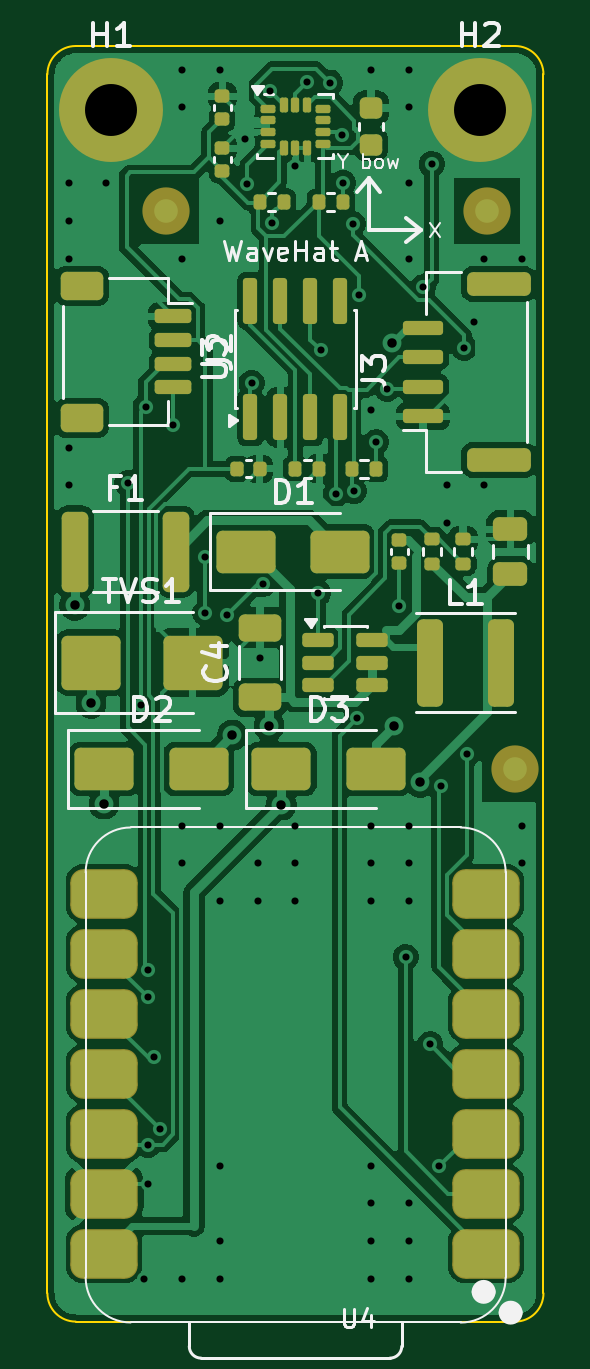
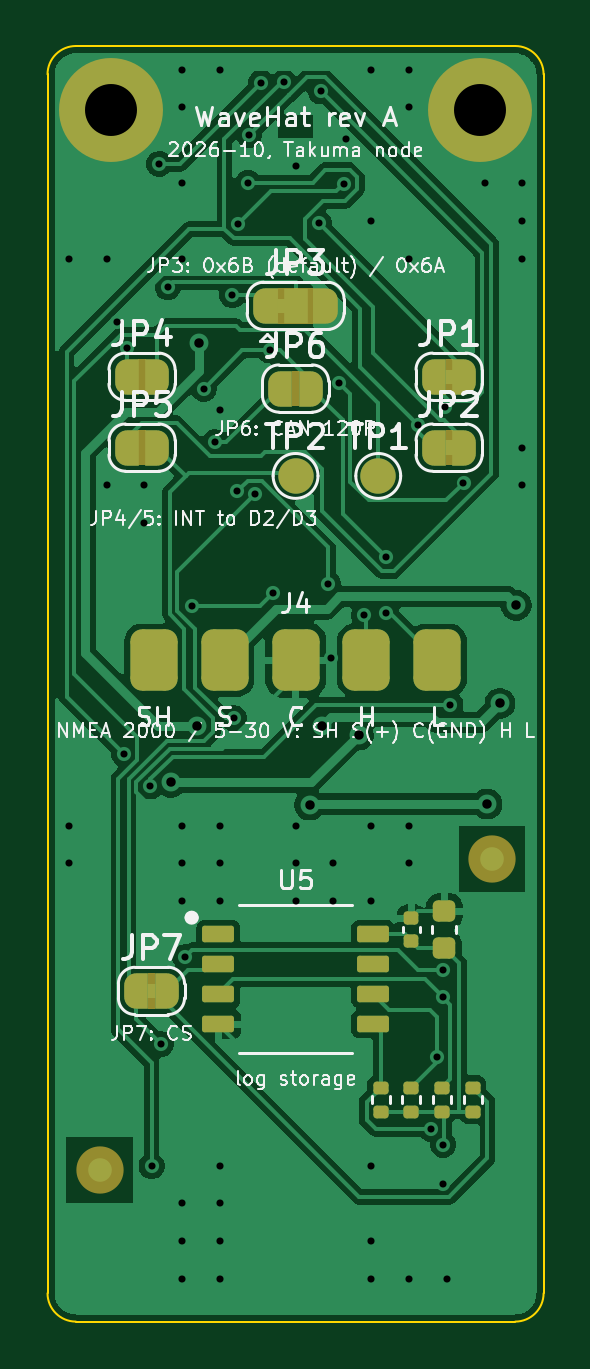
Circuit board: 10 layer files. Board 21.0 x 54.0 mm.
- bottom_copper: wavehat-B_Cu.gbl (66079 bytes)
- bottom_mask: wavehat-B_Mask.gbs (6167 bytes)
- paste: wavehat-B_Paste.gbp (2002 bytes)
- bottom_silk: wavehat-B_Silkscreen.gbo (72765 bytes)
- outline: wavehat-Edge_Cuts.gm1 (885 bytes)
- top_copper: wavehat-F_Cu.gtl (98849 bytes)
- top_mask: wavehat-F_Mask.gts (6010 bytes)
- paste: wavehat-F_Paste.gtp (5733 bytes)
- top_silk: wavehat-F_Silkscreen.gto (19827 bytes)
- drill: wavehat.drl (1719 bytes)

=== bottom_copper: wavehat-B_Cu.gbl (66079 bytes, source omitted) ===
=== bottom_mask: wavehat-B_Mask.gbs (6167 bytes, source omitted) ===
=== paste: wavehat-B_Paste.gbp (2002 bytes, source withheld) ===
=== bottom_silk: wavehat-B_Silkscreen.gbo (72765 bytes, source omitted) ===
=== outline: wavehat-Edge_Cuts.gm1 ===
%TF.GenerationSoftware,KiCad,Pcbnew,10.0.7*%
%TF.CreationDate,2026-10-20T18:49:17+10:00*%
%TF.ProjectId,wavehat,77617665-6861-4742-9e6b-696361645f70,A*%
%TF.SameCoordinates,Original*%
%TF.FileFunction,Profile,NP*%
%FSLAX46Y46*%
G04 Gerber Fmt 4.6, Leading zero omitted, Abs format (unit mm)*
G04 Created by KiCad (PCBNEW 10.0.7) date 2026-10-20 18:49:17*
%MOMM*%
%LPD*%
G01*
G04 APERTURE LIST*
%TA.AperFunction,Profile*%
%ADD10C,0.100000*%
%TD*%
G04 APERTURE END LIST*
D10*
X0Y52800000D02*
G75*
G02*
X1200000Y54000000I1200000J0D01*
G01*
X0Y1200000D02*
X0Y52800000D01*
X1200000Y54000000D02*
X19800000Y54000000D01*
X1200000Y0D02*
G75*
G02*
X0Y1200000I0J1200000D01*
G01*
X19800000Y54000000D02*
G75*
G02*
X21000000Y52800000I0J-1200000D01*
G01*
X19800000Y0D02*
X1200000Y0D01*
X21000000Y52800000D02*
X21000000Y1200000D01*
X21000000Y1200000D02*
G75*
G02*
X19800000Y0I-1200000J0D01*
G01*
M02*

=== top_copper: wavehat-F_Cu.gtl (98849 bytes, source omitted) ===
=== top_mask: wavehat-F_Mask.gts ===
%TF.GenerationSoftware,KiCad,Pcbnew,10.0.7*%
%TF.CreationDate,2026-10-20T18:49:17+10:00*%
%TF.ProjectId,wavehat,77617665-6861-4742-9e6b-696361645f70,A*%
%TF.SameCoordinates,Original*%
%TF.FileFunction,Soldermask,Top*%
%TF.FilePolarity,Negative*%
%FSLAX46Y46*%
G04 Gerber Fmt 4.6, Leading zero omitted, Abs format (unit mm)*
G04 Created by KiCad (PCBNEW 10.0.7) date 2026-10-20 18:49:17*
%MOMM*%
%LPD*%
G01*
G04 APERTURE LIST*
G04 Aperture macros list*
%AMRoundRect*
0 Rectangle with rounded corners*
0 $1 Rounding radius*
0 $2 $3 $4 $5 $6 $7 $8 $9 X,Y pos of 4 corners*
0 Add a 4 corners polygon primitive as box body*
4,1,4,$2,$3,$4,$5,$6,$7,$8,$9,$2,$3,0*
0 Add four circle primitives for the rounded corners*
1,1,$1+$1,$2,$3*
1,1,$1+$1,$4,$5*
1,1,$1+$1,$6,$7*
1,1,$1+$1,$8,$9*
0 Add four rect primitives between the rounded corners*
20,1,$1+$1,$2,$3,$4,$5,0*
20,1,$1+$1,$4,$5,$6,$7,0*
20,1,$1+$1,$6,$7,$8,$9,0*
20,1,$1+$1,$8,$9,$2,$3,0*%
G04 Aperture macros list end*
%ADD10RoundRect,0.135000X-0.135000X-0.185000X0.135000X-0.185000X0.135000X0.185000X-0.135000X0.185000X0*%
%ADD11RoundRect,0.250000X0.475000X-0.250000X0.475000X0.250000X-0.475000X0.250000X-0.475000X-0.250000X0*%
%ADD12RoundRect,0.225000X0.250000X-0.225000X0.250000X0.225000X-0.250000X0.225000X-0.250000X-0.225000X0*%
%ADD13C,2.000000*%
%ADD14RoundRect,0.150000X-0.512500X-0.150000X0.512500X-0.150000X0.512500X0.150000X-0.512500X0.150000X0*%
%ADD15RoundRect,0.250000X-1.000000X-0.650000X1.000000X-0.650000X1.000000X0.650000X-1.000000X0.650000X0*%
%ADD16RoundRect,0.087500X-0.225000X-0.087500X0.225000X-0.087500X0.225000X0.087500X-0.225000X0.087500X0*%
%ADD17RoundRect,0.087500X-0.087500X-0.225000X0.087500X-0.225000X0.087500X0.225000X-0.087500X0.225000X0*%
%ADD18RoundRect,0.135000X0.185000X-0.135000X0.185000X0.135000X-0.185000X0.135000X-0.185000X-0.135000X0*%
%ADD19C,4.400000*%
%ADD20RoundRect,0.250000X-0.312500X-1.450000X0.312500X-1.450000X0.312500X1.450000X-0.312500X1.450000X0*%
%ADD21RoundRect,0.140000X0.170000X-0.140000X0.170000X0.140000X-0.170000X0.140000X-0.170000X-0.140000X0*%
%ADD22RoundRect,0.250000X-1.000000X-0.900000X1.000000X-0.900000X1.000000X0.900000X-1.000000X0.900000X0*%
%ADD23RoundRect,0.150000X0.700000X-0.150000X0.700000X0.150000X-0.700000X0.150000X-0.700000X-0.150000X0*%
%ADD24RoundRect,0.250000X1.100000X-0.250000X1.100000X0.250000X-1.100000X0.250000X-1.100000X-0.250000X0*%
%ADD25RoundRect,0.250000X-0.300000X-1.600000X0.300000X-1.600000X0.300000X1.600000X-0.300000X1.600000X0*%
%ADD26RoundRect,0.150000X0.150000X-0.825000X0.150000X0.825000X-0.150000X0.825000X-0.150000X-0.825000X0*%
%ADD27RoundRect,0.250000X0.650000X-0.325000X0.650000X0.325000X-0.650000X0.325000X-0.650000X-0.325000X0*%
%ADD28RoundRect,0.550800X0.875000X0.500000X-0.875000X0.500000X-0.875000X-0.500000X0.875000X-0.500000X0*%
%ADD29RoundRect,0.140000X-0.140000X-0.170000X0.140000X-0.170000X0.140000X0.170000X-0.140000X0.170000X0*%
%ADD30RoundRect,0.150000X-0.625000X0.150000X-0.625000X-0.150000X0.625000X-0.150000X0.625000X0.150000X0*%
%ADD31RoundRect,0.250000X-0.650000X0.350000X-0.650000X-0.350000X0.650000X-0.350000X0.650000X0.350000X0*%
G04 APERTURE END LIST*
D10*
%TO.C,R1*%
X8990000Y47400000D03*
X10010000Y47400000D03*
%TD*%
D11*
%TO.C,C5*%
X19600000Y31650000D03*
X19600000Y33550000D03*
%TD*%
D12*
%TO.C,C2*%
X13700000Y49825000D03*
X13700000Y51375000D03*
%TD*%
D10*
%TO.C,R2*%
X11490000Y47400000D03*
X12510000Y47400000D03*
%TD*%
D13*
%TO.C,FID1*%
X5000000Y47000000D03*
%TD*%
D10*
%TO.C,R6*%
X10490000Y36100000D03*
X11510000Y36100000D03*
%TD*%
D14*
%TO.C,U2*%
X11462500Y28850000D03*
X11462500Y27900000D03*
X11462500Y26950000D03*
X13737500Y26950000D03*
X13737500Y27900000D03*
X13737500Y28850000D03*
%TD*%
D15*
%TO.C,D3*%
X9900000Y23400000D03*
X13900000Y23400000D03*
%TD*%
D16*
%TO.C,U1*%
X9337500Y51350000D03*
X9337500Y50850000D03*
X9337500Y50350000D03*
X9337500Y49850000D03*
D17*
X10000000Y49687500D03*
X10500000Y49687500D03*
X11000000Y49687500D03*
D16*
X11662500Y49850000D03*
X11662500Y50350000D03*
X11662500Y50850000D03*
X11662500Y51350000D03*
D17*
X11000000Y51512500D03*
X10500000Y51512500D03*
X10000000Y51512500D03*
%TD*%
D18*
%TO.C,R4*%
X17600000Y32090000D03*
X17600000Y33110000D03*
%TD*%
D19*
%TO.C,H1*%
X2700000Y51300000D03*
%TD*%
D20*
%TO.C,F1*%
X1162500Y32600000D03*
X5437500Y32600000D03*
%TD*%
D21*
%TO.C,C3*%
X7400000Y48720000D03*
X7400000Y49680000D03*
%TD*%
%TO.C,C6*%
X14900000Y32120000D03*
X14900000Y33080000D03*
%TD*%
D19*
%TO.C,H2*%
X18300000Y51300000D03*
%TD*%
D15*
%TO.C,D2*%
X2400000Y23400000D03*
X6400000Y23400000D03*
%TD*%
D22*
%TO.C,TVS1*%
X1850000Y27900000D03*
X6150000Y27900000D03*
%TD*%
D23*
%TO.C,J3*%
X15900000Y38325000D03*
X15900000Y39575000D03*
X15900000Y40825000D03*
X15900000Y42075000D03*
D24*
X19100000Y36475000D03*
X19100000Y43925000D03*
%TD*%
D18*
%TO.C,R3*%
X16300000Y32090000D03*
X16300000Y33110000D03*
%TD*%
D25*
%TO.C,L1*%
X16200000Y27900000D03*
X19200000Y27900000D03*
%TD*%
D15*
%TO.C,D1*%
X8400000Y32600000D03*
X12400000Y32600000D03*
%TD*%
D10*
%TO.C,R5*%
X12890000Y36100000D03*
X13910000Y36100000D03*
%TD*%
D13*
%TO.C,FID3*%
X19800000Y23400000D03*
%TD*%
D26*
%TO.C,U3*%
X8595000Y38275000D03*
X9865000Y38275000D03*
X11135000Y38275000D03*
X12405000Y38275000D03*
X12405000Y43225000D03*
X11135000Y43225000D03*
X9865000Y43225000D03*
X8595000Y43225000D03*
%TD*%
D27*
%TO.C,C4*%
X9000000Y26425000D03*
X9000000Y29375000D03*
%TD*%
D13*
%TO.C,FID2*%
X18600000Y47000000D03*
%TD*%
D28*
%TO.C,U4*%
X18565000Y2880000D03*
X18565000Y5420000D03*
X18565000Y7960000D03*
X18565000Y10500000D03*
X18565000Y13040000D03*
X18565000Y15580000D03*
X18565000Y18120000D03*
X2400000Y18120000D03*
X2400000Y15580000D03*
X2400000Y13040000D03*
X2400000Y10500000D03*
X2400000Y7960000D03*
X2400000Y5420000D03*
X2400000Y2880000D03*
%TD*%
D29*
%TO.C,C7*%
X8020000Y36100000D03*
X8980000Y36100000D03*
%TD*%
D21*
%TO.C,C1*%
X7400000Y50920000D03*
X7400000Y51880000D03*
%TD*%
D30*
%TO.C,J2*%
X5330000Y42550000D03*
X5330000Y41550000D03*
X5330000Y40550000D03*
X5330000Y39550000D03*
D31*
X1455000Y43850000D03*
X1455000Y38250000D03*
%TD*%
M02*

=== paste: wavehat-F_Paste.gtp ===
%TF.GenerationSoftware,KiCad,Pcbnew,10.0.7*%
%TF.CreationDate,2026-10-20T18:49:17+10:00*%
%TF.ProjectId,wavehat,77617665-6861-4742-9e6b-696361645f70,A*%
%TF.SameCoordinates,Original*%
%TF.FileFunction,Paste,Top*%
%TF.FilePolarity,Positive*%
%FSLAX46Y46*%
G04 Gerber Fmt 4.6, Leading zero omitted, Abs format (unit mm)*
G04 Created by KiCad (PCBNEW 10.0.7) date 2026-10-20 18:49:17*
%MOMM*%
%LPD*%
G01*
G04 APERTURE LIST*
G04 Aperture macros list*
%AMRoundRect*
0 Rectangle with rounded corners*
0 $1 Rounding radius*
0 $2 $3 $4 $5 $6 $7 $8 $9 X,Y pos of 4 corners*
0 Add a 4 corners polygon primitive as box body*
4,1,4,$2,$3,$4,$5,$6,$7,$8,$9,$2,$3,0*
0 Add four circle primitives for the rounded corners*
1,1,$1+$1,$2,$3*
1,1,$1+$1,$4,$5*
1,1,$1+$1,$6,$7*
1,1,$1+$1,$8,$9*
0 Add four rect primitives between the rounded corners*
20,1,$1+$1,$2,$3,$4,$5,0*
20,1,$1+$1,$4,$5,$6,$7,0*
20,1,$1+$1,$6,$7,$8,$9,0*
20,1,$1+$1,$8,$9,$2,$3,0*%
G04 Aperture macros list end*
%ADD10RoundRect,0.135000X-0.135000X-0.185000X0.135000X-0.185000X0.135000X0.185000X-0.135000X0.185000X0*%
%ADD11RoundRect,0.250000X0.475000X-0.250000X0.475000X0.250000X-0.475000X0.250000X-0.475000X-0.250000X0*%
%ADD12RoundRect,0.225000X0.250000X-0.225000X0.250000X0.225000X-0.250000X0.225000X-0.250000X-0.225000X0*%
%ADD13RoundRect,0.150000X-0.512500X-0.150000X0.512500X-0.150000X0.512500X0.150000X-0.512500X0.150000X0*%
%ADD14RoundRect,0.250000X-1.000000X-0.650000X1.000000X-0.650000X1.000000X0.650000X-1.000000X0.650000X0*%
%ADD15RoundRect,0.087500X-0.225000X-0.087500X0.225000X-0.087500X0.225000X0.087500X-0.225000X0.087500X0*%
%ADD16RoundRect,0.087500X-0.087500X-0.225000X0.087500X-0.225000X0.087500X0.225000X-0.087500X0.225000X0*%
%ADD17RoundRect,0.135000X0.185000X-0.135000X0.185000X0.135000X-0.185000X0.135000X-0.185000X-0.135000X0*%
%ADD18RoundRect,0.250000X-0.312500X-1.450000X0.312500X-1.450000X0.312500X1.450000X-0.312500X1.450000X0*%
%ADD19RoundRect,0.140000X0.170000X-0.140000X0.170000X0.140000X-0.170000X0.140000X-0.170000X-0.140000X0*%
%ADD20RoundRect,0.250000X-1.000000X-0.900000X1.000000X-0.900000X1.000000X0.900000X-1.000000X0.900000X0*%
%ADD21RoundRect,0.150000X0.700000X-0.150000X0.700000X0.150000X-0.700000X0.150000X-0.700000X-0.150000X0*%
%ADD22RoundRect,0.250000X1.100000X-0.250000X1.100000X0.250000X-1.100000X0.250000X-1.100000X-0.250000X0*%
%ADD23RoundRect,0.250000X-0.300000X-1.600000X0.300000X-1.600000X0.300000X1.600000X-0.300000X1.600000X0*%
%ADD24RoundRect,0.150000X0.150000X-0.825000X0.150000X0.825000X-0.150000X0.825000X-0.150000X-0.825000X0*%
%ADD25RoundRect,0.250000X0.650000X-0.325000X0.650000X0.325000X-0.650000X0.325000X-0.650000X-0.325000X0*%
%ADD26RoundRect,0.500000X0.875000X0.500000X-0.875000X0.500000X-0.875000X-0.500000X0.875000X-0.500000X0*%
%ADD27RoundRect,0.140000X-0.140000X-0.170000X0.140000X-0.170000X0.140000X0.170000X-0.140000X0.170000X0*%
%ADD28RoundRect,0.150000X-0.625000X0.150000X-0.625000X-0.150000X0.625000X-0.150000X0.625000X0.150000X0*%
%ADD29RoundRect,0.250000X-0.650000X0.350000X-0.650000X-0.350000X0.650000X-0.350000X0.650000X0.350000X0*%
G04 APERTURE END LIST*
D10*
%TO.C,R1*%
X8990000Y47400000D03*
X10010000Y47400000D03*
%TD*%
D11*
%TO.C,C5*%
X19600000Y31650000D03*
X19600000Y33550000D03*
%TD*%
D12*
%TO.C,C2*%
X13700000Y49825000D03*
X13700000Y51375000D03*
%TD*%
D10*
%TO.C,R2*%
X11490000Y47400000D03*
X12510000Y47400000D03*
%TD*%
%TO.C,R6*%
X10490000Y36100000D03*
X11510000Y36100000D03*
%TD*%
D13*
%TO.C,U2*%
X11462500Y28850000D03*
X11462500Y27900000D03*
X11462500Y26950000D03*
X13737500Y26950000D03*
X13737500Y27900000D03*
X13737500Y28850000D03*
%TD*%
D14*
%TO.C,D3*%
X9900000Y23400000D03*
X13900000Y23400000D03*
%TD*%
D15*
%TO.C,U1*%
X9337500Y51350000D03*
X9337500Y50850000D03*
X9337500Y50350000D03*
X9337500Y49850000D03*
D16*
X10000000Y49687500D03*
X10500000Y49687500D03*
X11000000Y49687500D03*
D15*
X11662500Y49850000D03*
X11662500Y50350000D03*
X11662500Y50850000D03*
X11662500Y51350000D03*
D16*
X11000000Y51512500D03*
X10500000Y51512500D03*
X10000000Y51512500D03*
%TD*%
D17*
%TO.C,R4*%
X17600000Y32090000D03*
X17600000Y33110000D03*
%TD*%
D18*
%TO.C,F1*%
X1162500Y32600000D03*
X5437500Y32600000D03*
%TD*%
D19*
%TO.C,C3*%
X7400000Y48720000D03*
X7400000Y49680000D03*
%TD*%
%TO.C,C6*%
X14900000Y32120000D03*
X14900000Y33080000D03*
%TD*%
D14*
%TO.C,D2*%
X2400000Y23400000D03*
X6400000Y23400000D03*
%TD*%
D20*
%TO.C,TVS1*%
X1850000Y27900000D03*
X6150000Y27900000D03*
%TD*%
D21*
%TO.C,J3*%
X15900000Y38325000D03*
X15900000Y39575000D03*
X15900000Y40825000D03*
X15900000Y42075000D03*
D22*
X19100000Y36475000D03*
X19100000Y43925000D03*
%TD*%
D17*
%TO.C,R3*%
X16300000Y32090000D03*
X16300000Y33110000D03*
%TD*%
D23*
%TO.C,L1*%
X16200000Y27900000D03*
X19200000Y27900000D03*
%TD*%
D14*
%TO.C,D1*%
X8400000Y32600000D03*
X12400000Y32600000D03*
%TD*%
D10*
%TO.C,R5*%
X12890000Y36100000D03*
X13910000Y36100000D03*
%TD*%
D24*
%TO.C,U3*%
X8595000Y38275000D03*
X9865000Y38275000D03*
X11135000Y38275000D03*
X12405000Y38275000D03*
X12405000Y43225000D03*
X11135000Y43225000D03*
X9865000Y43225000D03*
X8595000Y43225000D03*
%TD*%
D25*
%TO.C,C4*%
X9000000Y26425000D03*
X9000000Y29375000D03*
%TD*%
D26*
%TO.C,U4*%
X18565000Y2880000D03*
X18565000Y5420000D03*
X18565000Y7960000D03*
X18565000Y10500000D03*
X18565000Y13040000D03*
X18565000Y15580000D03*
X18565000Y18120000D03*
X2400000Y18120000D03*
X2400000Y15580000D03*
X2400000Y13040000D03*
X2400000Y10500000D03*
X2400000Y7960000D03*
X2400000Y5420000D03*
X2400000Y2880000D03*
%TD*%
D27*
%TO.C,C7*%
X8020000Y36100000D03*
X8980000Y36100000D03*
%TD*%
D19*
%TO.C,C1*%
X7400000Y50920000D03*
X7400000Y51880000D03*
%TD*%
D28*
%TO.C,J2*%
X5330000Y42550000D03*
X5330000Y41550000D03*
X5330000Y40550000D03*
X5330000Y39550000D03*
D29*
X1455000Y43850000D03*
X1455000Y38250000D03*
%TD*%
M02*

=== top_silk: wavehat-F_Silkscreen.gto (19827 bytes, source omitted) ===
=== drill: wavehat.drl ===
M48
; DRILL file KiCad 10.0.7 date 2026-10-20T18:49:21
; FORMAT={-:-/ absolute / metric / decimal}
; #@! TF.CreationDate,2026-10-20T18:49:21+10:00
; #@! TF.GenerationSoftware,Kicad,Pcbnew,10.0.7
; #@! TF.FileFunction,MixedPlating,1,2
FMAT,2
METRIC
; #@! TA.AperFunction,Plated,PTH,ViaDrill
T1C0.300
; #@! TA.AperFunction,Plated,PTH,ViaDrill
T2C0.400
; #@! TA.AperFunction,Plated,PTH,ComponentDrill
T3C2.200
%
G90
G05
T1
X0.9Y48.2
X0.9Y46.6
X0.9Y45.0
X0.9Y37.0
X0.9Y35.4
X2.5Y48.2
X3.391Y35.491
X3.944Y26.095
X4.1Y1.8
X4.156Y38.713
X4.252Y7.497
X4.254Y13.726
X4.267Y5.844
X4.268Y14.869
X4.522Y11.19
X4.768Y8.161
X5.33Y37.959
X5.7Y53.0
X5.7Y51.4
X5.7Y45.0
X5.7Y21.0
X5.7Y19.4
X5.7Y1.8
X6.675Y32.361
X6.675Y30.016
X7.3Y53.0
X7.3Y46.6
X7.3Y21.0
X7.3Y17.8
X7.3Y6.6
X7.3Y3.4
X7.3Y1.8
X7.615Y29.895
X8.351Y50.049
X8.464Y48.174
X8.641Y39.726
X8.9Y19.4
X8.9Y17.8
X9.0Y28.101
X9.114Y31.211
X9.434Y52.079
X9.505Y46.492
X10.5Y48.902
X10.5Y21.0
X10.5Y19.4
X10.5Y17.8
X10.995Y52.465
X11.463Y30.84
X11.563Y41.112
X11.963Y52.451
X12.2Y35.024
X12.461Y50.251
X12.51Y48.215
X12.94Y46.459
X12.973Y35.147
X13.11Y25.534
X13.179Y43.444
X13.7Y53.0
X13.7Y38.6
X13.7Y21.0
X13.7Y19.4
X13.7Y17.8
X13.7Y6.6
X13.7Y5.0
X13.7Y3.4
X13.7Y1.8
X13.91Y37.224
X14.389Y39.497
X14.9Y30.294
X15.168Y15.433
X15.3Y53.0
X15.3Y51.4
X15.3Y48.2
X15.3Y45.0
X15.3Y21.0
X15.3Y19.4
X15.3Y17.8
X15.3Y5.0
X15.3Y3.4
X15.3Y1.8
X15.906Y43.788
X16.201Y11.744
X16.27Y49.012
X16.594Y6.574
X16.647Y22.654
X16.9Y35.4
X16.9Y33.8
X17.65Y41.228
X17.755Y24.015
X18.066Y42.329
X18.5Y45.0
X18.5Y35.4
X20.1Y45.0
X20.1Y21.0
X20.1Y19.4
T2
X1.162Y30.327
X1.85Y26.172
X2.4Y21.907
X7.83Y24.83
X9.385Y25.233
X9.9Y21.869
X14.607Y41.444
X14.662Y25.225
X15.775Y22.835
T3
X2.7Y51.3
X18.3Y51.3
M30
